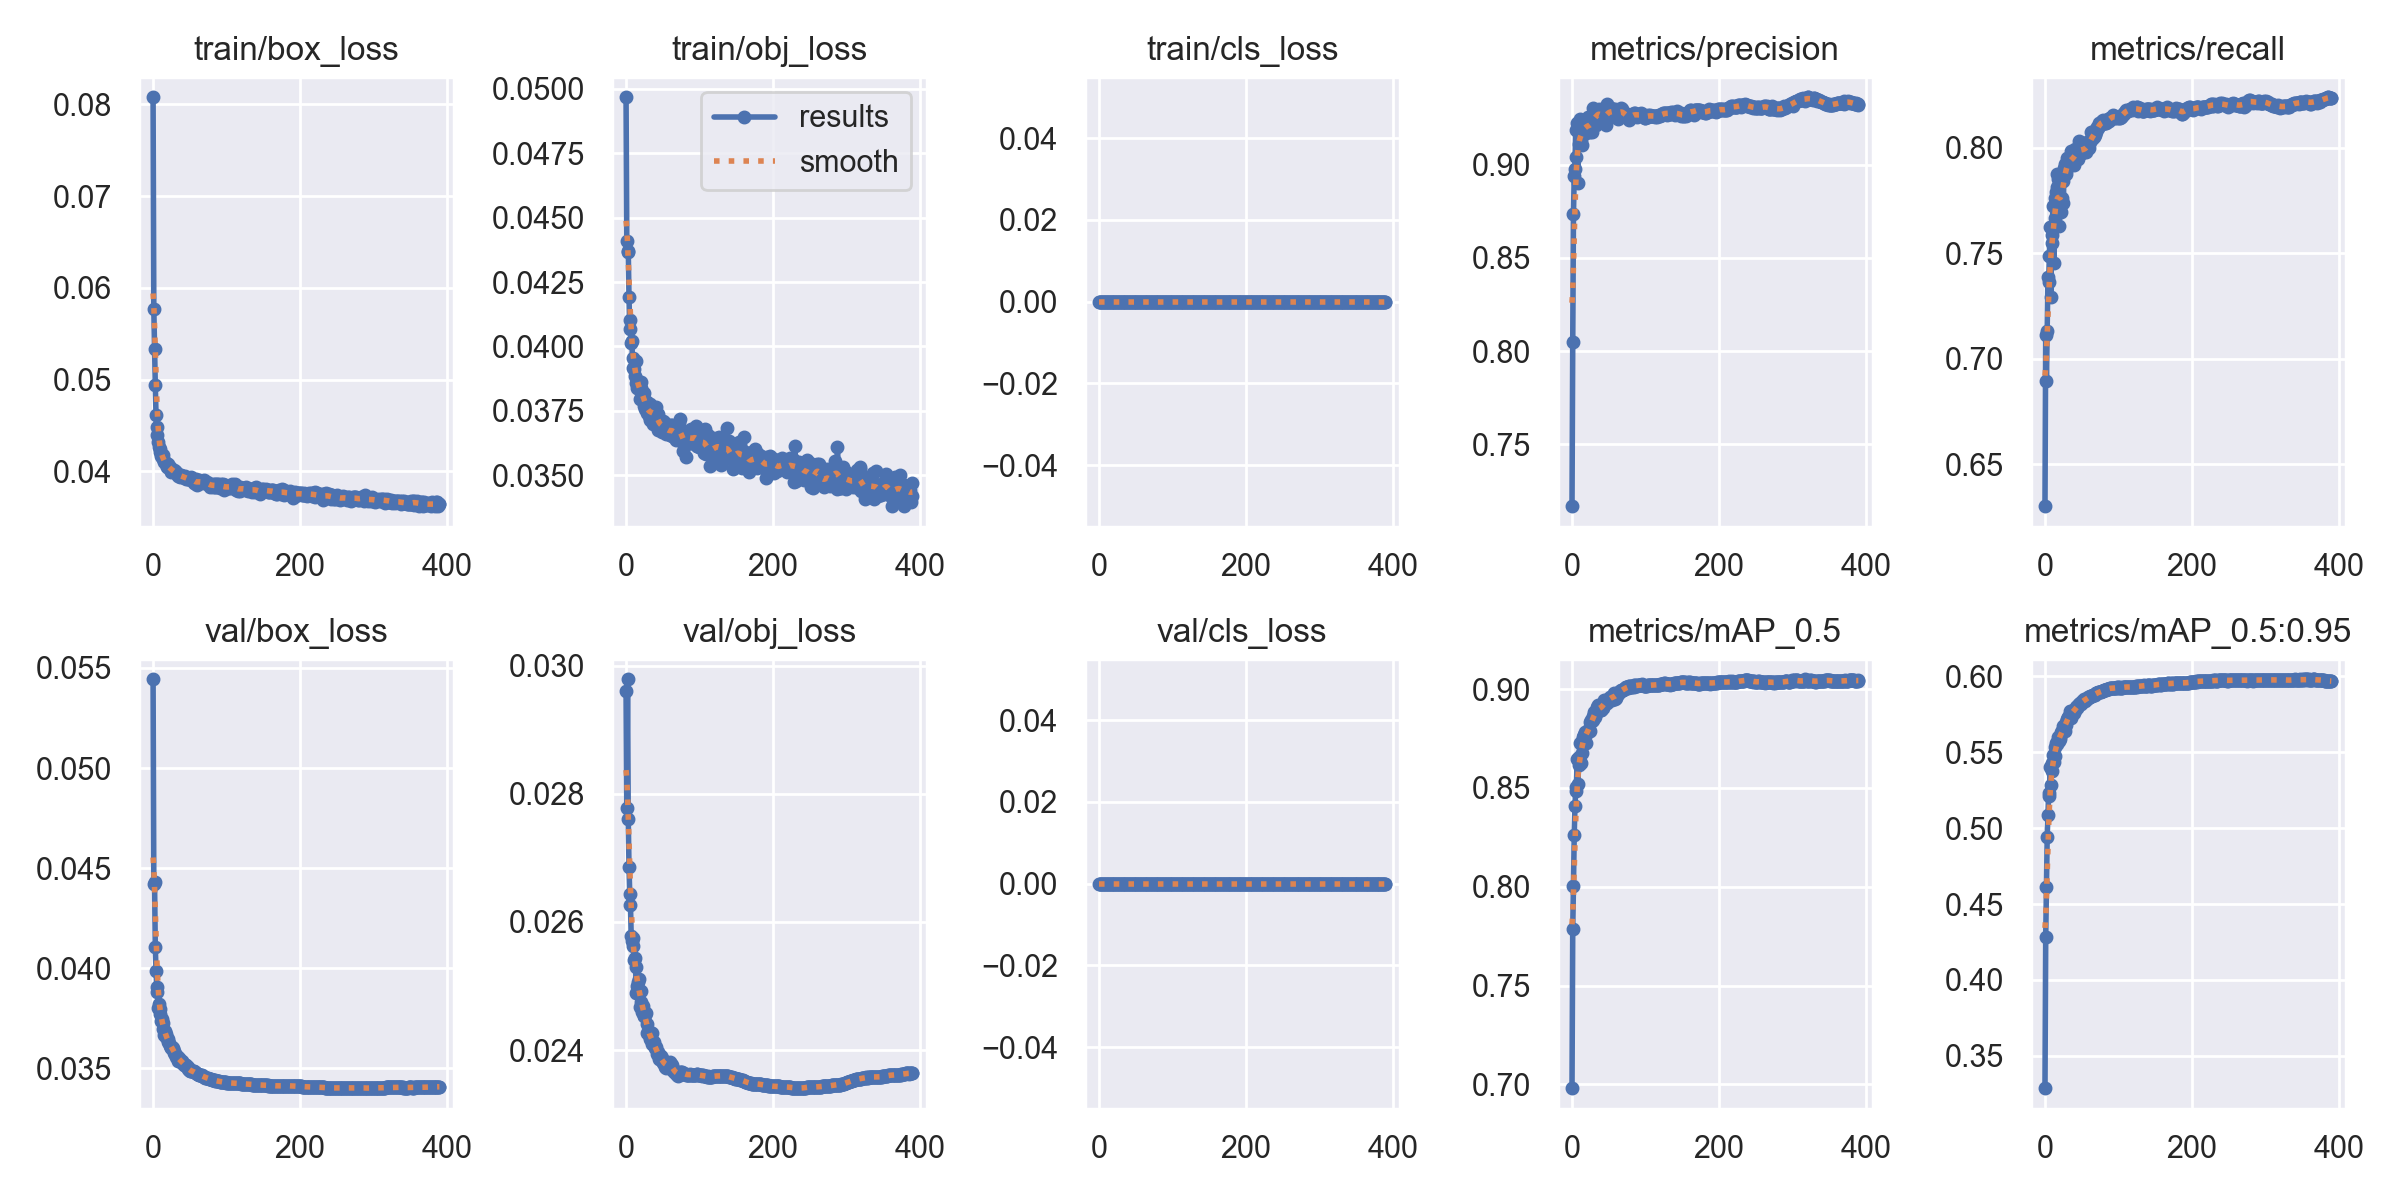

Data behind this chart, as committed beside it:
epoch, train/box_loss, train/obj_loss, train/cls_loss, metrics/precision, metrics/recall, metrics/mAP_0.5, metrics/mAP_0.5:0.95, val/box_loss, val/obj_loss, val/cls_loss, x/lr0, x/lr1, x/lr2
0, 0.08077, 0.04967, 0, 0.7167, 0.63, 0.6981, 0.3288, 0.05443, 0.0296, 0, 0.07008, 0.003325, 0.003325
1, 0.05769, 0.04411, 0, 0.8051, 0.7111, 0.7789, 0.4283, 0.04422, 0.02778, 0, 0.04007, 0.006651, 0.006651
2, 0.05333, 0.04367, 0, 0.8736, 0.6892, 0.8005, 0.4612, 0.0443, 0.02979, 0, 0.01006, 0.009971, 0.009971
3, 0.04943, 0.04369, 0, 0.8941, 0.7132, 0.826, 0.4944, 0.04107, 0.02761, 0, 0.00997, 0.00997, 0.00997
4, 0.04611, 0.04193, 0, 0.8977, 0.7388, 0.8407, 0.5085, 0.03988, 0.02686, 0, 0.00997, 0.00997, 0.00997
5, 0.04484, 0.04069, 0, 0.9187, 0.7363, 0.8483, 0.5231, 0.03908, 0.02644, 0, 0.00996, 0.00996, 0.00996
6, 0.044, 0.04102, 0, 0.9041, 0.7485, 0.8504, 0.5211, 0.03881, 0.02627, 0, 0.00995, 0.00995, 0.00995
7, 0.04319, 0.04014, 0, 0.9224, 0.7621, 0.8646, 0.54, 0.03804, 0.02578, 0, 0.009941, 0.009941, 0.009941
8, 0.04267, 0.04021, 0, 0.8902, 0.7294, 0.8517, 0.5284, 0.03821, 0.0257, 0, 0.009931, 0.009931, 0.009931
9, 0.04245, 0.03916, 0, 0.9221, 0.7549, 0.8613, 0.5379, 0.03796, 0.02563, 0, 0.009921, 0.009921, 0.009921
10, 0.04215, 0.03956, 0, 0.9109, 0.7586, 0.8656, 0.5429, 0.03771, 0.02575, 0, 0.009911, 0.009911, 0.009911
11, 0.04163, 0.03911, 0, 0.9245, 0.7724, 0.8728, 0.5482, 0.03737, 0.02541, 0, 0.009901, 0.009901, 0.009901
12, 0.04155, 0.03884, 0, 0.9136, 0.7455, 0.8625, 0.5436, 0.03746, 0.02543, 0, 0.009891, 0.009891, 0.009891
13, 0.04173, 0.03945, 0, 0.9107, 0.7668, 0.8675, 0.5472, 0.03727, 0.02529, 0, 0.009881, 0.009881, 0.009881
14, 0.04128, 0.03859, 0, 0.9161, 0.7762, 0.8736, 0.5537, 0.03697, 0.02489, 0, 0.009871, 0.009871, 0.009871
15, 0.04098, 0.0384, 0, 0.9243, 0.7787, 0.8757, 0.556, 0.03669, 0.025, 0, 0.009861, 0.009861, 0.009861
16, 0.04097, 0.03864, 0, 0.9174, 0.7812, 0.8766, 0.5556, 0.03687, 0.02506, 0, 0.009851, 0.009851, 0.009851
17, 0.04093, 0.0385, 0, 0.9231, 0.7873, 0.8767, 0.5568, 0.03674, 0.02511, 0, 0.009842, 0.009842, 0.009842
18, 0.04076, 0.03833, 0, 0.9196, 0.7852, 0.8785, 0.5603, 0.03656, 0.02494, 0, 0.009832, 0.009832, 0.009832
19, 0.04047, 0.03797, 0, 0.9169, 0.7629, 0.8728, 0.5575, 0.0365, 0.02468, 0, 0.009822, 0.009822, 0.009822
20, 0.04074, 0.03837, 0, 0.922, 0.7749, 0.8778, 0.5597, 0.03631, 0.02493, 0, 0.009812, 0.009812, 0.009812
21, 0.04059, 0.03861, 0, 0.9199, 0.7738, 0.8781, 0.5585, 0.03647, 0.02475, 0, 0.009802, 0.009802, 0.009802
22, 0.0403, 0.0381, 0, 0.9255, 0.7696, 0.8791, 0.5631, 0.03626, 0.0246, 0, 0.009792, 0.009792, 0.009792
23, 0.04042, 0.03809, 0, 0.9195, 0.7759, 0.8792, 0.5639, 0.03614, 0.02469, 0, 0.009782, 0.009782, 0.009782
24, 0.04026, 0.03821, 0, 0.923, 0.7841, 0.8835, 0.5674, 0.03605, 0.02453, 0, 0.009772, 0.009772, 0.009772
25, 0.03995, 0.03769, 0, 0.9176, 0.7737, 0.8788, 0.565, 0.03602, 0.02454, 0, 0.009762, 0.009762, 0.009762
26, 0.04015, 0.03758, 0, 0.92, 0.7904, 0.8842, 0.5656, 0.03609, 0.02455, 0, 0.009753, 0.009753, 0.009753
27, 0.04007, 0.03784, 0, 0.9176, 0.792, 0.884, 0.5637, 0.03604, 0.02457, 0, 0.009743, 0.009743, 0.009743
28, 0.04014, 0.03786, 0, 0.9263, 0.7891, 0.8842, 0.5682, 0.03589, 0.02441, 0, 0.009733, 0.009733, 0.009733
29, 0.03992, 0.03741, 0, 0.9304, 0.7877, 0.8862, 0.5702, 0.03578, 0.02426, 0, 0.009723, 0.009723, 0.009723
30, 0.04004, 0.03755, 0, 0.9258, 0.7948, 0.8884, 0.5719, 0.03571, 0.02427, 0, 0.009713, 0.009713, 0.009713
31, 0.03988, 0.03732, 0, 0.9217, 0.7917, 0.8872, 0.573, 0.03559, 0.02424, 0, 0.009703, 0.009703, 0.009703
32, 0.03969, 0.03715, 0, 0.9273, 0.7923, 0.8859, 0.5727, 0.03562, 0.02429, 0, 0.009693, 0.009693, 0.009693
33, 0.03965, 0.03779, 0, 0.9215, 0.7916, 0.8878, 0.5736, 0.03557, 0.02417, 0, 0.009683, 0.009683, 0.009683
34, 0.03944, 0.03748, 0, 0.9274, 0.7945, 0.8908, 0.5771, 0.03539, 0.02416, 0, 0.009673, 0.009673, 0.009673
35, 0.0396, 0.03743, 0, 0.929, 0.7983, 0.8918, 0.5727, 0.03554, 0.02427, 0, 0.009663, 0.009663, 0.009663
36, 0.03956, 0.03762, 0, 0.928, 0.793, 0.8908, 0.5769, 0.03544, 0.0241, 0, 0.009654, 0.009654, 0.009654
37, 0.03936, 0.03701, 0, 0.9298, 0.7929, 0.891, 0.5768, 0.03538, 0.02413, 0, 0.009644, 0.009644, 0.009644
38, 0.03963, 0.03752, 0, 0.9292, 0.7958, 0.8899, 0.5762, 0.0354, 0.02413, 0, 0.009634, 0.009634, 0.009634
39, 0.03944, 0.03751, 0, 0.9277, 0.7917, 0.8893, 0.5757, 0.03536, 0.02403, 0, 0.009624, 0.009624, 0.009624
40, 0.03941, 0.03717, 0, 0.9234, 0.7961, 0.8894, 0.5773, 0.03528, 0.02404, 0, 0.009614, 0.009614, 0.009614
41, 0.03938, 0.03766, 0, 0.9243, 0.7993, 0.8915, 0.5779, 0.0353, 0.02404, 0, 0.009604, 0.009604, 0.009604
42, 0.0394, 0.03736, 0, 0.9262, 0.7949, 0.8903, 0.5799, 0.03517, 0.02395, 0, 0.009594, 0.009594, 0.009594
43, 0.03945, 0.03736, 0, 0.9227, 0.799, 0.8921, 0.5789, 0.03518, 0.02397, 0, 0.009584, 0.009584, 0.009584
44, 0.03925, 0.03677, 0, 0.9283, 0.7981, 0.8945, 0.5806, 0.03516, 0.02393, 0, 0.009574, 0.009574, 0.009574
45, 0.03914, 0.0369, 0, 0.9277, 0.7946, 0.8933, 0.5806, 0.03515, 0.02386, 0, 0.009564, 0.009564, 0.009564
46, 0.03922, 0.03707, 0, 0.9215, 0.8029, 0.8946, 0.5817, 0.03507, 0.0239, 0, 0.009555, 0.009555, 0.009555
47, 0.03913, 0.03703, 0, 0.924, 0.7997, 0.8932, 0.5817, 0.03505, 0.02384, 0, 0.009545, 0.009545, 0.009545
48, 0.03916, 0.03693, 0, 0.9324, 0.7971, 0.8943, 0.5821, 0.03497, 0.0239, 0, 0.009535, 0.009535, 0.009535
49, 0.03911, 0.03667, 0, 0.9291, 0.8002, 0.8942, 0.582, 0.03491, 0.02388, 0, 0.009525, 0.009525, 0.009525
50, 0.03923, 0.03692, 0, 0.9266, 0.7977, 0.8947, 0.5831, 0.03487, 0.02381, 0, 0.009515, 0.009515, 0.009515
51, 0.03933, 0.0371, 0, 0.9296, 0.7974, 0.8949, 0.5834, 0.03487, 0.0238, 0, 0.009505, 0.009505, 0.009505
52, 0.03924, 0.03707, 0, 0.9268, 0.8013, 0.8958, 0.5836, 0.03489, 0.02379, 0, 0.009495, 0.009495, 0.009495
53, 0.03917, 0.03698, 0, 0.9304, 0.7992, 0.8959, 0.5848, 0.03485, 0.02374, 0, 0.009485, 0.009485, 0.009485
54, 0.03908, 0.03698, 0, 0.9274, 0.7993, 0.8955, 0.5845, 0.03488, 0.02372, 0, 0.009475, 0.009475, 0.009475
55, 0.03894, 0.03661, 0, 0.9289, 0.7982, 0.8946, 0.584, 0.03486, 0.02379, 0, 0.009465, 0.009465, 0.009465
56, 0.03877, 0.0368, 0, 0.9279, 0.7977, 0.8961, 0.5848, 0.03485, 0.02378, 0, 0.009456, 0.009456, 0.009456
57, 0.03883, 0.03664, 0, 0.9285, 0.8028, 0.8979, 0.5851, 0.03481, 0.02377, 0, 0.009446, 0.009446, 0.009446
58, 0.03862, 0.0366, 0, 0.9302, 0.8008, 0.8965, 0.5857, 0.03479, 0.02377, 0, 0.009436, 0.009436, 0.009436
59, 0.03911, 0.03689, 0, 0.9292, 0.7998, 0.8952, 0.586, 0.03476, 0.0238, 0, 0.009426, 0.009426, 0.009426
... 331 more rows
